Run: headless pygame with SDL's dummy video driver; simulated clock (each Clock.tick advances the game by its frame time, no real sleeping); random seed 0; keys injected as events and as key.get_pressed() state; no mouse input.
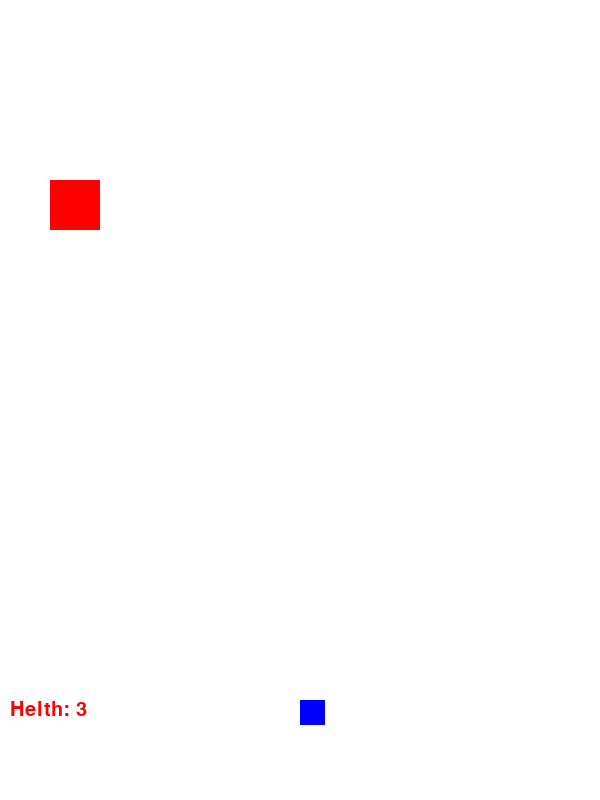
Frame 1 of 4 · flips 1–60 · no input
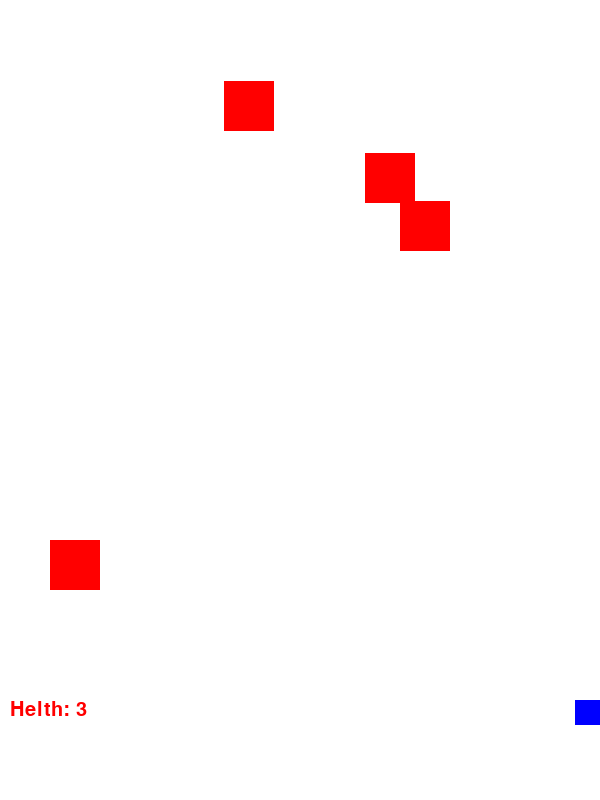
Frame 2 of 4 · flips 61–180 · tapped SPACE, RETURN · held RIGHT (→), D
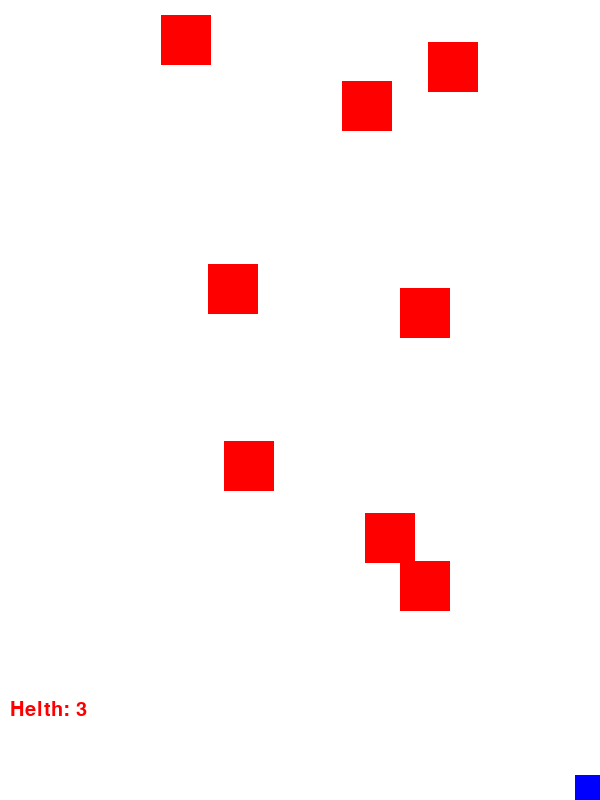
Frame 3 of 4 · flips 181–300 · held DOWN (↓), S
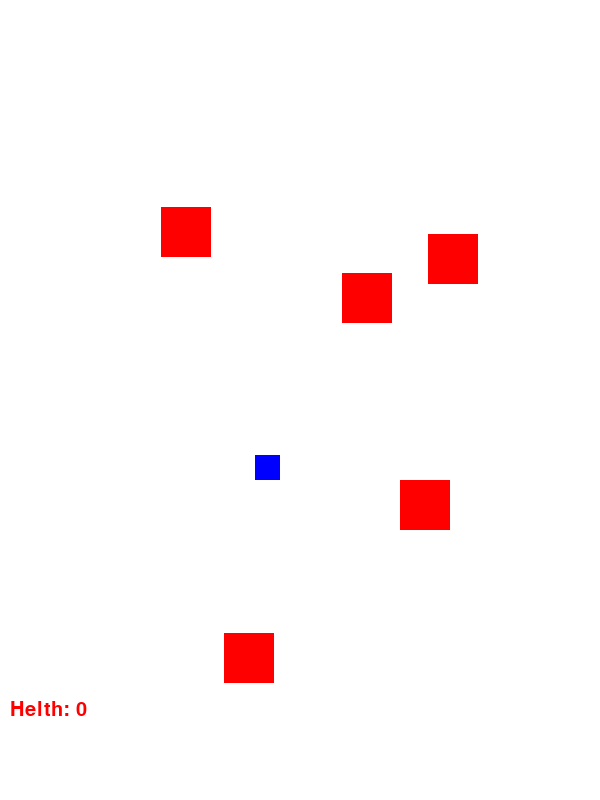
Frame 4 of 4 · flips 301–420 · held LEFT (←), A, UP (↑), W

The pygame program that drew these frames:

import pygame
import sys
import random

# 색상 정의
white = (255, 255, 255)
blue = (0, 0, 255)
red = (255, 0, 0)

class Enemy:
    def __init__(self, x, y, screen):
        self.width = 50
        self.height = 50
        self.x = x
        self.y = y
        self.speed = 3
        self.screen = screen
        self.active = True
        self.bullets = []

    def move(self):
        if self.active:
            self.y += self.speed
            if self.y > self.screen.get_height():
                self.active = False

    def check_collision(self, bullet):
        bullet_rect = pygame.Rect(bullet.x, bullet.y, bullet.width, bullet.height)
        enemy_rect = pygame.Rect(self.x, self.y, self.width, self.height)
        return bullet_rect.colliderect(enemy_rect)

    def draw(self):
        if self.active:
            pygame.draw.rect(self.screen, red, (self.x, self.y, self.width, self.height))
    
    def shoot(self):
        if random.randint(1,100) == 90:
            self.bullets.append(EBullet(self.x + self.width // 2 - 1, self.y + self.height))

    def move_bullet(self, screen):
        for bullet in bullets:
            bullet.draw(screen)
            

class Bullet:
    def __init__(self, x, y):
        self.x = x
        self.y = y
        self.width = 2
        self.height = 12
        self.color = (0, 255, 0)
        self.speed = 10

    def move(self):
        self.y -= self.speed

    def is_offscreen(self):
        return self.y < 0

    def draw(self, screen):
        pygame.draw.rect(screen, self.color, (self.x, self.y, self.width, self.height))

class Player:
    def __init__(self, x, y):
        self.x = x
        self.y = y
        self.width = 25
        self.height = 25
        self.speed = 5
        self.health = 3

    def move(self, keys):
        if keys[pygame.K_LEFT]:
            self.x -= self.speed
        if keys[pygame.K_RIGHT]:
            self.x += self.speed
        if keys[pygame.K_UP]:
            self.y -= self.speed
        if keys[pygame.K_DOWN]:
            self.y += self.speed

        self.x = max(0, min(self.x, screen_width - self.width))
        self.y = max(0, min(self.y, screen_height - self.height))

    def draw(self, screen):
        pygame.draw.rect(screen, (0, 0, 255), (self.x, self.y, self.width, self.height))

class EBullet:
    def __init__(self, x, y):
        self.x = x
        self.y = y
        self.width = 2
        self.height = 12
        self.color = (0, 0, 0)
        self.speed = 5
    def move(self):
        self.y += self.speed
    
    
    def draw(self, screen):
        pygame.draw.rect(screen, self.color, (self.x, self.y, self.width, self.height))

# Pygame 초기화
pygame.init()

# 화면 크기 설정
screen_width = 600
screen_height = 800
screen = pygame.display.set_mode((screen_width, screen_height))
pygame.display.set_caption("탄막게임")

bullets = []

# 메인 루프
running = True
enemyList = [Enemy(50, 0, screen)]
player = Player(300, 700)   

while running:
    for event in pygame.event.get():
        if event.type == pygame.QUIT:
            running = False

        if event.type == pygame.KEYDOWN:
            if event.key == pygame.K_SPACE:
                # 스페이스바를 누를 때 총알 객체를 생성하고 리스트에 추가
                bullets.append(Bullet(player.x + player.width // 2 - 1, player.y))

    keys = pygame.key.get_pressed()
    player.move(keys)

    if random.randint(1, 100) == 90:
        x = random.randint(0, screen_width - 50)
        enemyList.append(Enemy(x, 0, screen))

    # 총알 이동 및 화면을 벗어나면 제거
    bullets = [bullet for bullet in bullets if not bullet.is_offscreen()]

    for enemy in enemyList:
        for bullet in bullets:
            if enemy.check_collision(bullet):
                enemyList.remove(enemy)
                bullets.remove(bullet)

    for enemy in enemyList:
        if enemy.active:
            enemy_rect = pygame.Rect(enemy.x, enemy.y, enemy.width, enemy.height)
            player_rect = pygame.Rect(player.x, player.y, player.width, player.height)
            if enemy.check_collision(player_rect):
                player.health -= 1
                enemyList.remove(enemy)
                if player.health == 0:
                    running = False

    # 화면 업데이트
    screen.fill(white)

    for bullet in bullets:
        bullet.move()
        bullet.draw(screen) 

    for enemy in enemyList:
        enemy.move()
        enemy.draw()

    font = pygame.font.Font(None, 30)
    health_text = font.render(f'Helth: {player.health}', True, red)
    screen.blit(health_text, (10, 700) )

    player.draw(screen)
    pygame.display.update()
    # 초당 프레임 설정
    pygame.time.Clock().tick(60)

# Pygame 종료
pygame.quit()
sys.exit()
